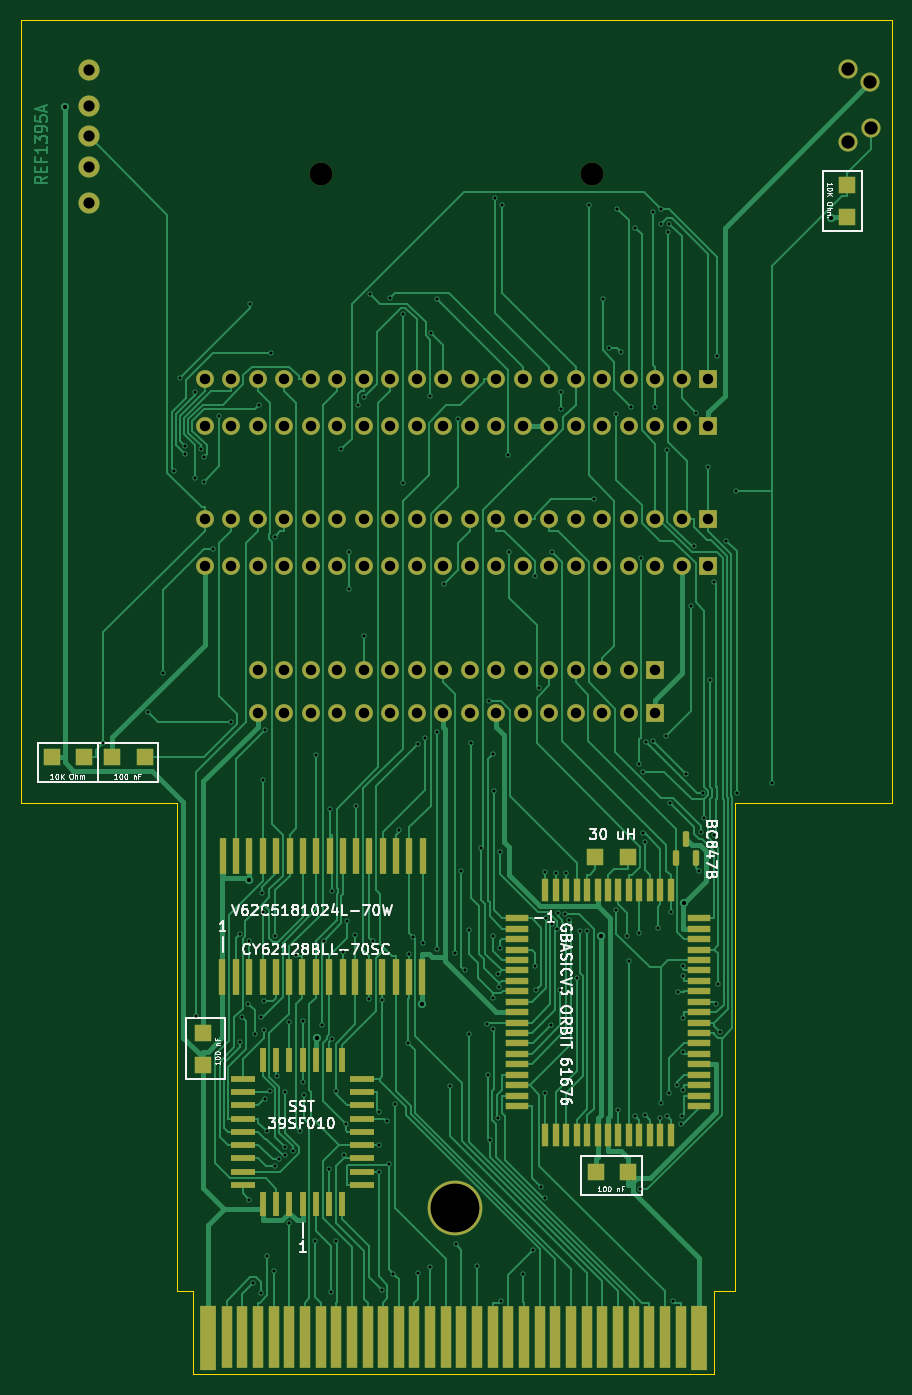
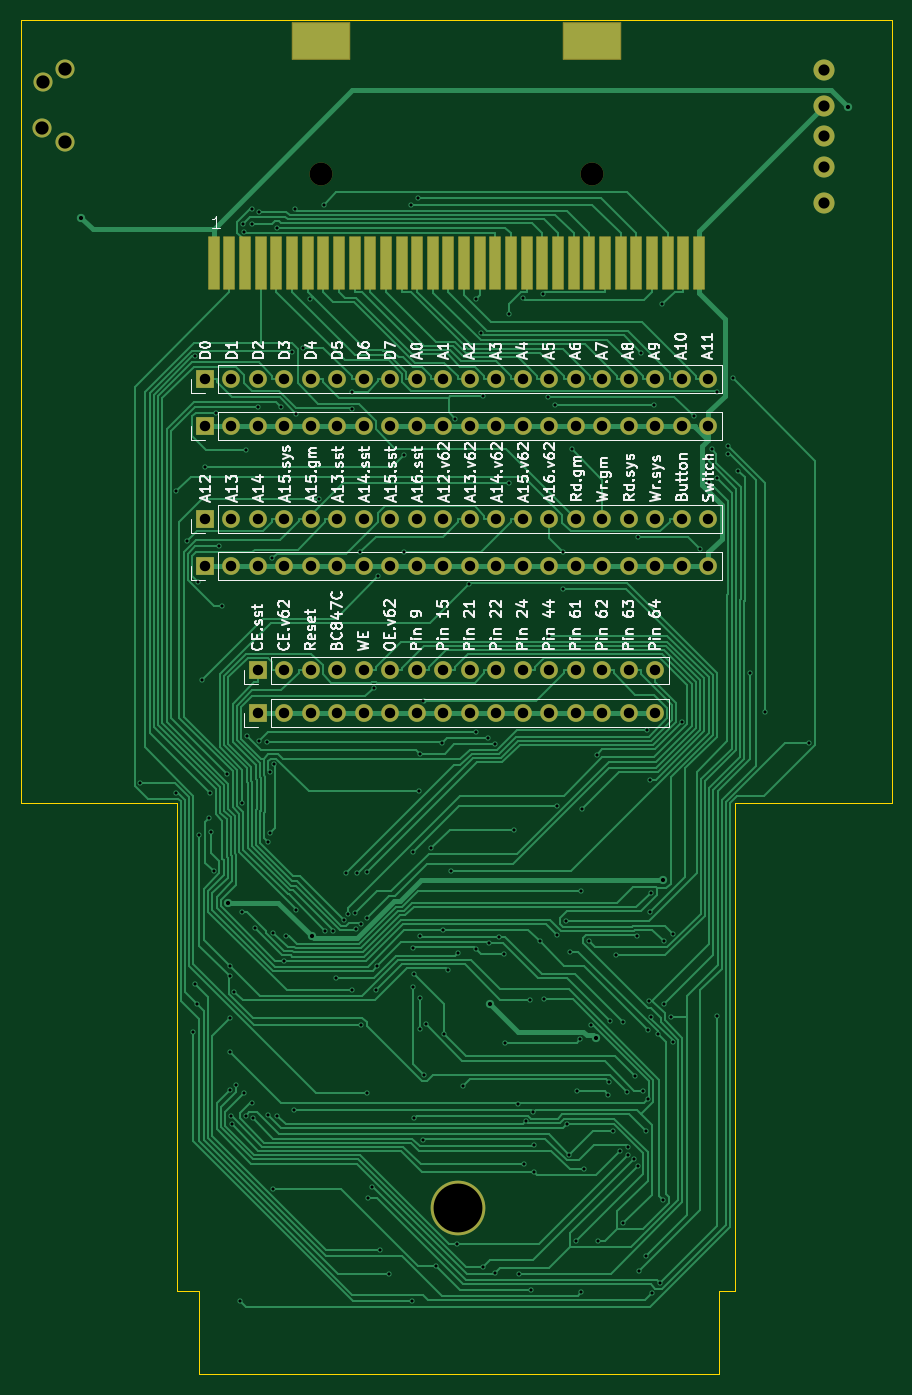
Circuit board: 11 layer files. Board 83.5 x 129.8 mm.
- bottom_copper: REF1395A Optimized-B_Cu.gbr (79681 bytes)
- bottom_mask: REF1395A Optimized-B_Mask.gbr (5900 bytes)
- paste: REF1395A Optimized-B_Paste.gbr (1453 bytes)
- bottom_silk: REF1395A Optimized-B_Silkscreen.gbr (70990 bytes)
- outline: REF1395A Optimized-Edge_Cuts.gbr (1157 bytes)
- top_copper: REF1395A Optimized-F_Cu.gbr (87052 bytes)
- top_mask: REF1395A Optimized-F_Mask.gbr (10176 bytes)
- paste: REF1395A Optimized-F_Paste.gbr (5450 bytes)
- top_silk: REF1395A Optimized-F_Silkscreen.gbr (35853 bytes)
- drill: REF1395A Optimized-NPTH.drl (392 bytes)
- drill: REF1395A Optimized-PTH.drl (7429 bytes)

=== bottom_copper: REF1395A Optimized-B_Cu.gbr (79681 bytes, source omitted) ===
=== bottom_mask: REF1395A Optimized-B_Mask.gbr ===
%TF.GenerationSoftware,KiCad,Pcbnew,(6.0.2)*%
%TF.CreationDate,2022-11-18T22:18:21-06:00*%
%TF.ProjectId,REF1395A Optimized,52454631-3339-4354-9120-4f7074696d69,rev?*%
%TF.SameCoordinates,Original*%
%TF.FileFunction,Soldermask,Bot*%
%TF.FilePolarity,Negative*%
%FSLAX46Y46*%
G04 Gerber Fmt 4.6, Leading zero omitted, Abs format (unit mm)*
G04 Created by KiCad (PCBNEW (6.0.2)) date 2022-11-18 22:18:21*
%MOMM*%
%LPD*%
G01*
G04 APERTURE LIST*
G04 Aperture macros list*
%AMRoundRect*
0 Rectangle with rounded corners*
0 $1 Rounding radius*
0 $2 $3 $4 $5 $6 $7 $8 $9 X,Y pos of 4 corners*
0 Add a 4 corners polygon primitive as box body*
4,1,4,$2,$3,$4,$5,$6,$7,$8,$9,$2,$3,0*
0 Add four circle primitives for the rounded corners*
1,1,$1+$1,$2,$3*
1,1,$1+$1,$4,$5*
1,1,$1+$1,$6,$7*
1,1,$1+$1,$8,$9*
0 Add four rect primitives between the rounded corners*
20,1,$1+$1,$2,$3,$4,$5,0*
20,1,$1+$1,$4,$5,$6,$7,0*
20,1,$1+$1,$6,$7,$8,$9,0*
20,1,$1+$1,$8,$9,$2,$3,0*%
G04 Aperture macros list end*
%ADD10C,5.240000*%
%ADD11C,1.830000*%
%ADD12C,2.020000*%
%ADD13R,1.700000X1.700000*%
%ADD14O,1.700000X1.700000*%
%ADD15C,2.200000*%
%ADD16RoundRect,0.050800X-0.500000X2.500000X-0.500000X-2.500000X0.500000X-2.500000X0.500000X2.500000X0*%
%ADD17RoundRect,0.050800X2.750000X1.750000X-2.750000X1.750000X-2.750000X-1.750000X2.750000X-1.750000X0*%
G04 APERTURE END LIST*
D10*
%TO.C,Hole*%
X144577000Y-176279000D03*
%TD*%
D11*
%TO.C,SW1*%
X182246500Y-67091000D03*
X184389500Y-68364000D03*
X184429500Y-72815000D03*
X182246500Y-74121000D03*
%TD*%
D12*
%TO.C,J3*%
X109476000Y-76511000D03*
X109479000Y-73538000D03*
X109478000Y-70635000D03*
X109478000Y-79968000D03*
X109480000Y-67186000D03*
%TD*%
D13*
%TO.C,J5*%
X163781000Y-124759000D03*
D14*
X161241000Y-124759000D03*
X158701000Y-124759000D03*
X156161000Y-124759000D03*
X153621000Y-124759000D03*
X151081000Y-124759000D03*
X148541000Y-124759000D03*
X146001000Y-124759000D03*
X143461000Y-124759000D03*
X140921000Y-124759000D03*
X138381000Y-124759000D03*
X135841000Y-124759000D03*
X133301000Y-124759000D03*
X130761000Y-124759000D03*
X128221000Y-124759000D03*
X125681000Y-124759000D03*
%TD*%
D15*
%TO.C,J2*%
X157731000Y-77163000D03*
X131731000Y-77163000D03*
D16*
X167981000Y-85663000D03*
X166481000Y-85663000D03*
X164981000Y-85663000D03*
X163481000Y-85663000D03*
X161981000Y-85663000D03*
X160481000Y-85663000D03*
X158981000Y-85663000D03*
X157481000Y-85663000D03*
X155981000Y-85663000D03*
X154481000Y-85663000D03*
X152981000Y-85663000D03*
X151481000Y-85663000D03*
X149981000Y-85663000D03*
X148481000Y-85663000D03*
X146981000Y-85663000D03*
X145481000Y-85663000D03*
X143981000Y-85663000D03*
X142481000Y-85663000D03*
X140981000Y-85663000D03*
X139481000Y-85663000D03*
X137981000Y-85663000D03*
X136481000Y-85663000D03*
X134981000Y-85663000D03*
X133481000Y-85663000D03*
X131981000Y-85663000D03*
X130481000Y-85663000D03*
X128981000Y-85663000D03*
X127481000Y-85663000D03*
X125981000Y-85663000D03*
X124481000Y-85663000D03*
X122981000Y-85663000D03*
X121481000Y-85663000D03*
D17*
X157731000Y-64413000D03*
X131731000Y-64413000D03*
%TD*%
D13*
%TO.C,J4*%
X163781000Y-128863000D03*
D14*
X161241000Y-128863000D03*
X158701000Y-128863000D03*
X156161000Y-128863000D03*
X153621000Y-128863000D03*
X151081000Y-128863000D03*
X148541000Y-128863000D03*
X146001000Y-128863000D03*
X143461000Y-128863000D03*
X140921000Y-128863000D03*
X138381000Y-128863000D03*
X135841000Y-128863000D03*
X133301000Y-128863000D03*
X130761000Y-128863000D03*
X128221000Y-128863000D03*
X125681000Y-128863000D03*
%TD*%
D13*
%TO.C,J8*%
X168856000Y-101324700D03*
D14*
X166316000Y-101324700D03*
X163776000Y-101324700D03*
X161236000Y-101324700D03*
X158696000Y-101324700D03*
X156156000Y-101324700D03*
X153616000Y-101324700D03*
X151076000Y-101324700D03*
X148536000Y-101324700D03*
X145996000Y-101324700D03*
X143456000Y-101324700D03*
X140916000Y-101324700D03*
X138376000Y-101324700D03*
X135836000Y-101324700D03*
X133296000Y-101324700D03*
X130756000Y-101324700D03*
X128216000Y-101324700D03*
X125676000Y-101324700D03*
X123136000Y-101324700D03*
X120596000Y-101324700D03*
%TD*%
D13*
%TO.C,J7*%
X168856000Y-110228000D03*
D14*
X166316000Y-110228000D03*
X163776000Y-110228000D03*
X161236000Y-110228000D03*
X158696000Y-110228000D03*
X156156000Y-110228000D03*
X153616000Y-110228000D03*
X151076000Y-110228000D03*
X148536000Y-110228000D03*
X145996000Y-110228000D03*
X143456000Y-110228000D03*
X140916000Y-110228000D03*
X138376000Y-110228000D03*
X135836000Y-110228000D03*
X133296000Y-110228000D03*
X130756000Y-110228000D03*
X128216000Y-110228000D03*
X125676000Y-110228000D03*
X123136000Y-110228000D03*
X120596000Y-110228000D03*
%TD*%
D13*
%TO.C,J6*%
X168856000Y-114754700D03*
D14*
X166316000Y-114754700D03*
X163776000Y-114754700D03*
X161236000Y-114754700D03*
X158696000Y-114754700D03*
X156156000Y-114754700D03*
X153616000Y-114754700D03*
X151076000Y-114754700D03*
X148536000Y-114754700D03*
X145996000Y-114754700D03*
X143456000Y-114754700D03*
X140916000Y-114754700D03*
X138376000Y-114754700D03*
X135836000Y-114754700D03*
X133296000Y-114754700D03*
X130756000Y-114754700D03*
X128216000Y-114754700D03*
X125676000Y-114754700D03*
X123136000Y-114754700D03*
X120596000Y-114754700D03*
%TD*%
D13*
%TO.C,J9*%
X168856000Y-96798000D03*
D14*
X166316000Y-96798000D03*
X163776000Y-96798000D03*
X161236000Y-96798000D03*
X158696000Y-96798000D03*
X156156000Y-96798000D03*
X153616000Y-96798000D03*
X151076000Y-96798000D03*
X148536000Y-96798000D03*
X145996000Y-96798000D03*
X143456000Y-96798000D03*
X140916000Y-96798000D03*
X138376000Y-96798000D03*
X135836000Y-96798000D03*
X133296000Y-96798000D03*
X130756000Y-96798000D03*
X128216000Y-96798000D03*
X125676000Y-96798000D03*
X123136000Y-96798000D03*
X120596000Y-96798000D03*
%TD*%
M02*

=== paste: REF1395A Optimized-B_Paste.gbr ===
%TF.GenerationSoftware,KiCad,Pcbnew,(6.0.2)*%
%TF.CreationDate,2022-11-18T22:18:21-06:00*%
%TF.ProjectId,REF1395A Optimized,52454631-3339-4354-9120-4f7074696d69,rev?*%
%TF.SameCoordinates,Original*%
%TF.FileFunction,Paste,Bot*%
%TF.FilePolarity,Positive*%
%FSLAX46Y46*%
G04 Gerber Fmt 4.6, Leading zero omitted, Abs format (unit mm)*
G04 Created by KiCad (PCBNEW (6.0.2)) date 2022-11-18 22:18:21*
%MOMM*%
%LPD*%
G01*
G04 APERTURE LIST*
%ADD10R,1.000000X5.000000*%
%ADD11R,5.500000X3.500000*%
G04 APERTURE END LIST*
D10*
%TO.C,J2*%
X167981000Y-85663000D03*
X166481000Y-85663000D03*
X164981000Y-85663000D03*
X163481000Y-85663000D03*
X161981000Y-85663000D03*
X160481000Y-85663000D03*
X158981000Y-85663000D03*
X157481000Y-85663000D03*
X155981000Y-85663000D03*
X154481000Y-85663000D03*
X152981000Y-85663000D03*
X151481000Y-85663000D03*
X149981000Y-85663000D03*
X148481000Y-85663000D03*
X146981000Y-85663000D03*
X145481000Y-85663000D03*
X143981000Y-85663000D03*
X142481000Y-85663000D03*
X140981000Y-85663000D03*
X139481000Y-85663000D03*
X137981000Y-85663000D03*
X136481000Y-85663000D03*
X134981000Y-85663000D03*
X133481000Y-85663000D03*
X131981000Y-85663000D03*
X130481000Y-85663000D03*
X128981000Y-85663000D03*
X127481000Y-85663000D03*
X125981000Y-85663000D03*
X124481000Y-85663000D03*
X122981000Y-85663000D03*
X121481000Y-85663000D03*
D11*
X157731000Y-64413000D03*
X131731000Y-64413000D03*
%TD*%
M02*

=== bottom_silk: REF1395A Optimized-B_Silkscreen.gbr (70990 bytes, source omitted) ===
=== outline: REF1395A Optimized-Edge_Cuts.gbr ===
%TF.GenerationSoftware,KiCad,Pcbnew,(6.0.2)*%
%TF.CreationDate,2022-11-18T22:18:21-06:00*%
%TF.ProjectId,REF1395A Optimized,52454631-3339-4354-9120-4f7074696d69,rev?*%
%TF.SameCoordinates,Original*%
%TF.FileFunction,Profile,NP*%
%FSLAX46Y46*%
G04 Gerber Fmt 4.6, Leading zero omitted, Abs format (unit mm)*
G04 Created by KiCad (PCBNEW (6.0.2)) date 2022-11-18 22:18:21*
%MOMM*%
%LPD*%
G01*
G04 APERTURE LIST*
%TA.AperFunction,Profile*%
%ADD10C,0.002000*%
%TD*%
G04 APERTURE END LIST*
D10*
X171472200Y-137447200D02*
X171472200Y-184198200D01*
X186472200Y-137447200D02*
X186472200Y-62447200D01*
X103002200Y-137447200D02*
X103002200Y-62447200D01*
X169422200Y-192197200D02*
X119512200Y-192197200D01*
X169422200Y-184197200D02*
X171472200Y-184198200D01*
X103002200Y-137447200D02*
X118002200Y-137447200D01*
X119512200Y-192197200D02*
X119512200Y-184197200D01*
X119512200Y-184197200D02*
X118002200Y-184197200D01*
X118002200Y-184197200D02*
X118002200Y-137447200D01*
X169422200Y-192197200D02*
X169422200Y-184197200D01*
X103002200Y-62447200D02*
X186472200Y-62447200D01*
X171472200Y-137447200D02*
X186472200Y-137447200D01*
M02*

=== top_copper: REF1395A Optimized-F_Cu.gbr (87052 bytes, source omitted) ===
=== top_mask: REF1395A Optimized-F_Mask.gbr (10176 bytes, source omitted) ===
=== paste: REF1395A Optimized-F_Paste.gbr ===
%TF.GenerationSoftware,KiCad,Pcbnew,(6.0.2)*%
%TF.CreationDate,2022-11-18T22:18:21-06:00*%
%TF.ProjectId,REF1395A Optimized,52454631-3339-4354-9120-4f7074696d69,rev?*%
%TF.SameCoordinates,Original*%
%TF.FileFunction,Paste,Top*%
%TF.FilePolarity,Positive*%
%FSLAX46Y46*%
G04 Gerber Fmt 4.6, Leading zero omitted, Abs format (unit mm)*
G04 Created by KiCad (PCBNEW (6.0.2)) date 2022-11-18 22:18:21*
%MOMM*%
%LPD*%
G01*
G04 APERTURE LIST*
G04 Aperture macros list*
%AMRoundRect*
0 Rectangle with rounded corners*
0 $1 Rounding radius*
0 $2 $3 $4 $5 $6 $7 $8 $9 X,Y pos of 4 corners*
0 Add a 4 corners polygon primitive as box body*
4,1,4,$2,$3,$4,$5,$6,$7,$8,$9,$2,$3,0*
0 Add four circle primitives for the rounded corners*
1,1,$1+$1,$2,$3*
1,1,$1+$1,$4,$5*
1,1,$1+$1,$6,$7*
1,1,$1+$1,$8,$9*
0 Add four rect primitives between the rounded corners*
20,1,$1+$1,$2,$3,$4,$5,0*
20,1,$1+$1,$4,$5,$6,$7,0*
20,1,$1+$1,$6,$7,$8,$9,0*
20,1,$1+$1,$8,$9,$2,$3,0*%
G04 Aperture macros list end*
%ADD10R,2.250000X0.600000*%
%ADD11R,0.600000X2.250000*%
%ADD12RoundRect,0.150000X0.150000X-0.587500X0.150000X0.587500X-0.150000X0.587500X-0.150000X-0.587500X0*%
%ADD13R,0.600000X3.420000*%
%ADD14R,1.670000X1.670000*%
%ADD15R,0.650000X2.300000*%
%ADD16R,2.300000X0.650000*%
G04 APERTURE END LIST*
D10*
%TO.C,U3*%
X150517000Y-148512000D03*
X150517000Y-149512000D03*
X150517000Y-150512000D03*
X150517000Y-151512000D03*
X150517000Y-152512000D03*
X150517000Y-153512000D03*
X150517000Y-154512000D03*
X150517000Y-155512000D03*
X150517000Y-156512000D03*
X150517000Y-157512000D03*
X150517000Y-158512000D03*
X150517000Y-159512000D03*
X150517000Y-160512000D03*
X150517000Y-161512000D03*
X150517000Y-162512000D03*
X150517000Y-163512000D03*
X150517000Y-164512000D03*
X150517000Y-165512000D03*
X150517000Y-166512000D03*
D11*
X153267000Y-169262000D03*
X154267000Y-169262000D03*
X155267000Y-169262000D03*
X156267000Y-169262000D03*
X157267000Y-169262000D03*
X158267000Y-169262000D03*
X159267000Y-169262000D03*
X160267000Y-169262000D03*
X161267000Y-169262000D03*
X162267000Y-169262000D03*
X163267000Y-169262000D03*
X164267000Y-169262000D03*
X165267000Y-169262000D03*
D10*
X168017000Y-166512000D03*
X168017000Y-165512000D03*
X168017000Y-164512000D03*
X168017000Y-163512000D03*
X168017000Y-162512000D03*
X168017000Y-161512000D03*
X168017000Y-160512000D03*
X168017000Y-159512000D03*
X168017000Y-158512000D03*
X168017000Y-157512000D03*
X168017000Y-156512000D03*
X168017000Y-155512000D03*
X168017000Y-154512000D03*
X168017000Y-153512000D03*
X168017000Y-152512000D03*
X168017000Y-151512000D03*
X168017000Y-150512000D03*
X168017000Y-149512000D03*
X168017000Y-148512000D03*
D11*
X165267000Y-145762000D03*
X164267000Y-145762000D03*
X163267000Y-145762000D03*
X162267000Y-145762000D03*
X161267000Y-145762000D03*
X160267000Y-145762000D03*
X159267000Y-145762000D03*
X158267000Y-145762000D03*
X157267000Y-145762000D03*
X156267000Y-145762000D03*
X155267000Y-145762000D03*
X154267000Y-145762000D03*
X153267000Y-145762000D03*
%TD*%
D12*
%TO.C,Q1*%
X165788000Y-142749500D03*
X167688000Y-142749500D03*
X166738000Y-140874500D03*
%TD*%
D13*
%TO.C,U2*%
X122314500Y-154136000D03*
X123585500Y-154136000D03*
X124855500Y-154136000D03*
X126160500Y-154133000D03*
X127435500Y-154133000D03*
X128700500Y-154133000D03*
X129975500Y-154133000D03*
X131246500Y-154133000D03*
X132551500Y-154133000D03*
X133822500Y-154133000D03*
X135050500Y-154133000D03*
X136357500Y-154133000D03*
X137638500Y-154133000D03*
X138904500Y-154132000D03*
X140169500Y-154132000D03*
X141477500Y-154132000D03*
X141519500Y-142502000D03*
X140213500Y-142500000D03*
X138938500Y-142513000D03*
X137673500Y-142503000D03*
X136398500Y-142507000D03*
X135096500Y-142507000D03*
X133863500Y-142507000D03*
X132587500Y-142507000D03*
X131285500Y-142504000D03*
X130014500Y-142504000D03*
X128741500Y-142506000D03*
X127471500Y-142506000D03*
X126207500Y-142506000D03*
X124896500Y-142506000D03*
X123618500Y-142507000D03*
X122353500Y-142507000D03*
%TD*%
D14*
%TO.C,C1*%
X120412000Y-159466000D03*
X120421000Y-162597000D03*
%TD*%
%TO.C,R2*%
X182143500Y-78196000D03*
X182152500Y-81327000D03*
%TD*%
%TO.C,C3*%
X111730500Y-133072500D03*
X114861500Y-133063500D03*
%TD*%
%TO.C,I1*%
X161186000Y-142641000D03*
X158055000Y-142650000D03*
%TD*%
%TO.C,R1*%
X109076000Y-133075000D03*
X105945000Y-133084000D03*
%TD*%
D15*
%TO.C,U1*%
X129991000Y-175878000D03*
X131263000Y-175880000D03*
X132532000Y-175879000D03*
X133802000Y-175879000D03*
D16*
X135692000Y-174058000D03*
X135692000Y-172789000D03*
X135690000Y-171518000D03*
X135691000Y-170248000D03*
X135692000Y-168982000D03*
X135693000Y-167709000D03*
X135691000Y-166438000D03*
X135693000Y-165171000D03*
X135690000Y-163901000D03*
D15*
X133799000Y-162077000D03*
X132530000Y-162080000D03*
X131261000Y-162076000D03*
X129992000Y-162077000D03*
X128724000Y-162077000D03*
X127451000Y-162076000D03*
X126180000Y-162077000D03*
D16*
X124290000Y-163895000D03*
X124290000Y-165171000D03*
X124290000Y-166436000D03*
X124294000Y-167712000D03*
X124289000Y-168976000D03*
X124296000Y-170249000D03*
X124295000Y-171517000D03*
X124295000Y-172789000D03*
X124294000Y-174060000D03*
D15*
X126182000Y-175876000D03*
X127450000Y-175876000D03*
X128722000Y-175881000D03*
%TD*%
D14*
%TO.C,C2*%
X161204000Y-172825000D03*
X158073000Y-172834000D03*
%TD*%
M02*

=== top_silk: REF1395A Optimized-F_Silkscreen.gbr (35853 bytes, source omitted) ===
=== drill: REF1395A Optimized-NPTH.drl ===
M48
; DRILL file {KiCad (6.0.2)} date Fri Nov 18 22:18:23 2022
; FORMAT={-:-/ absolute / metric / decimal}
; #@! TF.CreationDate,2022-11-18T22:18:23-06:00
; #@! TF.GenerationSoftware,Kicad,Pcbnew,(6.0.2)
; #@! TF.FileFunction,NonPlated,1,2,NPTH
FMAT,2
METRIC
; #@! TA.AperFunction,NonPlated,NPTH,ComponentDrill
T1C2.200
%
G90
G05
T1
X131.731Y-77.163
X157.731Y-77.163
T0
M30

=== drill: REF1395A Optimized-PTH.drl (7429 bytes, source omitted) ===
